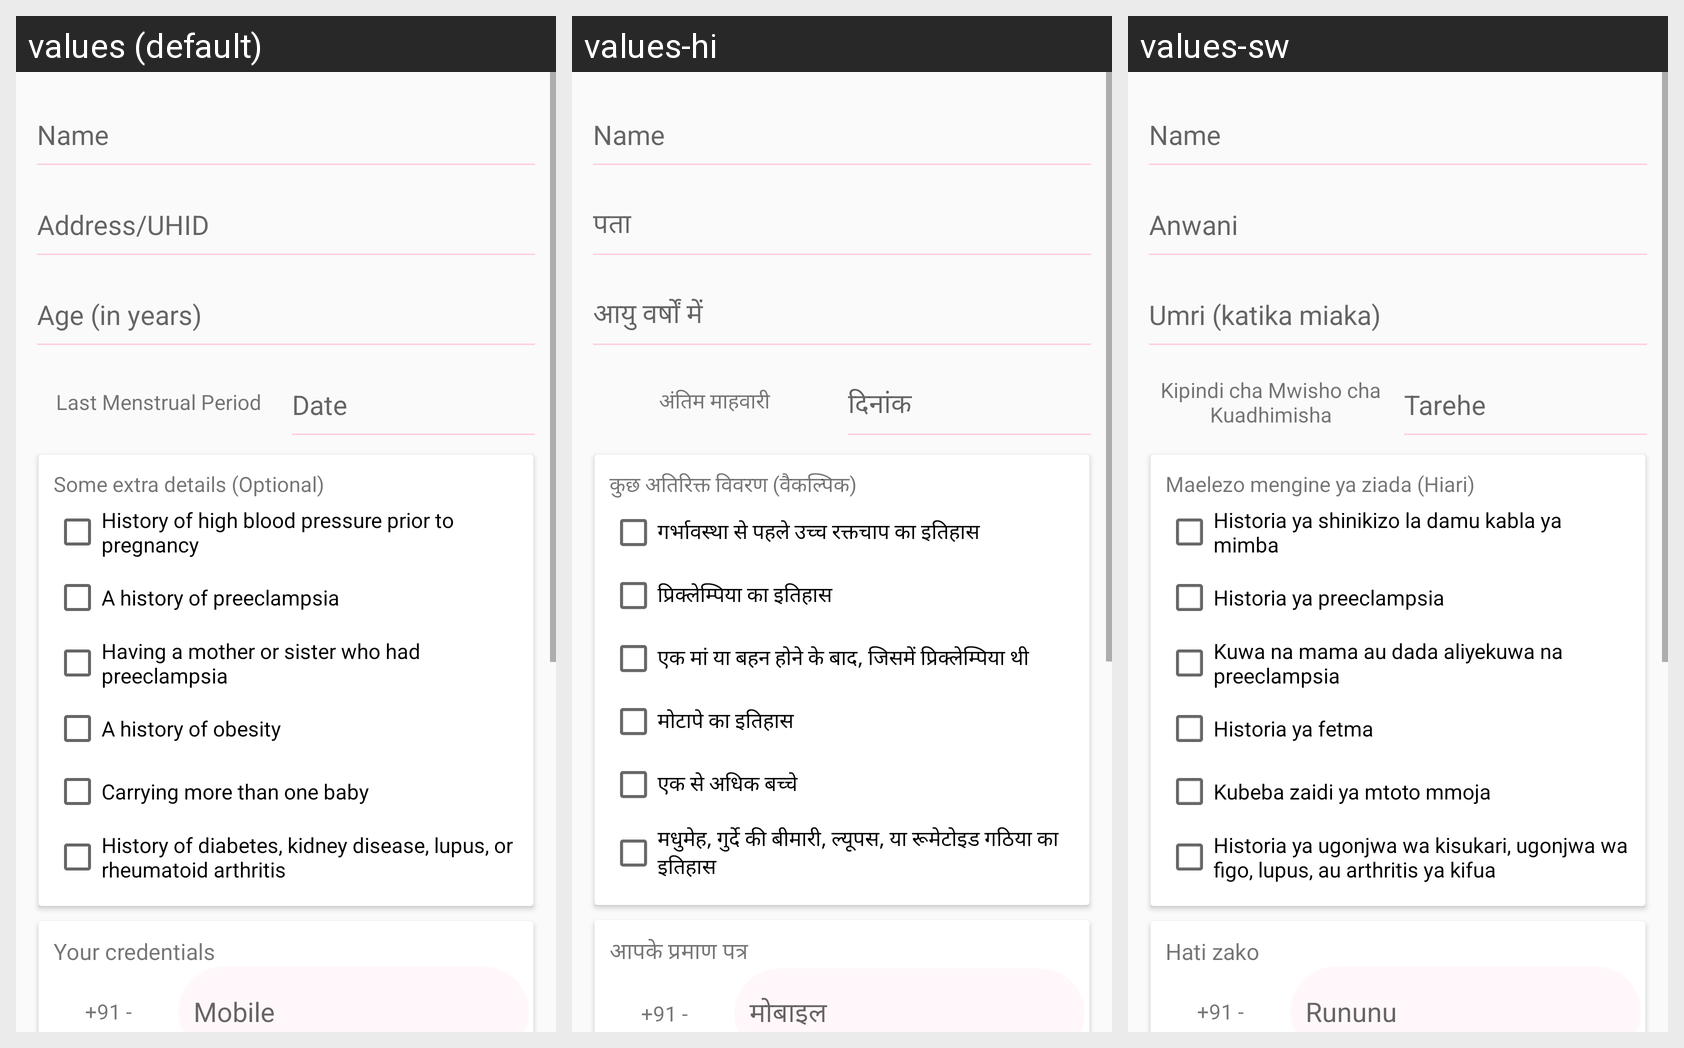

The same Android screen rendered under several of its app's locales, left to right. List the strings drawn on it with the default value and each locale's translation.
Android screen res/layout/activity_patient_signup.xml rendered under 3 locales, left to right: values (default), values-hi, values-sw. Device: Nexus 5 (rendered at 1080×1920; each locale shown at half size, 540×960, under a caption strip naming it); theme AppTheme.
Strings drawn on this screen, with the default value and each locale's value (text and hints the layout hard-codes, and strings that could not be matched under every locale, appear in the picture but are not listed):

address
  values: Address/UHID
  values-hi: पता
  values-sw: Anwani

age_in_years
  values: Age (in years)
  values-hi: आयु वर्षों में
  values-sw: Umri (katika miaka)

last_mesntural_period
  values: Last Menstrual Period
  values-hi: अंतिम माहवारी
  values-sw: Kipindi cha Mwisho cha Kuadhimisha

date
  values: Date
  values-hi: दिनांक
  values-sw: Tarehe

some_extra_details_optional
  values: Some extra details (Optional)
  values-hi: कुछ अतिरिक्त विवरण (वैकल्पिक)
  values-sw: Maelezo mengine ya ziada (Hiari)

history_of_high_blood_pressure_prior_to_pregnancy
  values: History of high blood pressure prior to pregnancy
  values-hi: गर्भावस्था से पहले उच्च रक्तचाप का इतिहास
  values-sw: Historia ya shinikizo la damu kabla ya mimba

a_history_of_preeclampsia
  values: A history of preeclampsia
  values-hi: प्रिक्लेम्पिया का इतिहास
  values-sw: Historia ya preeclampsia

having_a_mother_or_sister_who_had_preeclampsia
  values: Having a mother or sister who had preeclampsia
  values-hi: एक मां या बहन होने के बाद, जिसमें प्रिक्लेम्पिया थी
  values-sw: Kuwa na mama au dada aliyekuwa na preeclampsia

a_history_of_obesity
  values: A history of obesity
  values-hi: मोटापे का इतिहास
  values-sw: Historia ya fetma

carrying_more_than_one_baby
  values: Carrying more than one baby
  values-hi: एक से अधिक बच्चे
  values-sw: Kubeba zaidi ya mtoto mmoja

history_of_diabetes_kidney_disease_lupus_or_rheumatoid_arthritis
  values: History of diabetes, kidney disease, lupus, or rheumatoid arthritis
  values-hi: मधुमेह, गुर्दे की बीमारी, ल्यूपस, या रूमेटोइड गठिया का इतिहास
  values-sw: Historia ya ugonjwa wa kisukari, ugonjwa wa figo, lupus, au arthritis ya kifua

your_credentials
  values: Your credentials
  values-hi: आपके प्रमाण पत्र
  values-sw: Hati zako

mobile
  values: Mobile
  values-hi: मोबाइल
  values-sw: Rununu
